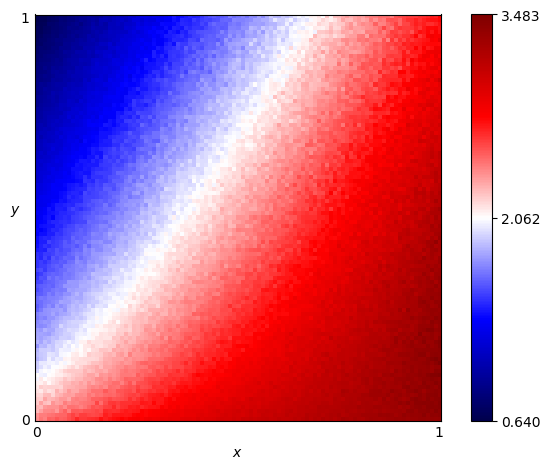

Data behind this chart, as committed beside it:
x, y, score
0.0, 0.0, 2.376
0.0, 0.01, 2.371
0.0, 0.02, 2.257
0.0, 0.03, 2.266
0.0, 0.04, 2.208
0.0, 0.05, 2.212
0.0, 0.06, 2.181
0.0, 0.07, 2.148
0.0, 0.08, 2.117
0.0, 0.09, 2.103
0.0, 0.1, 2.035
0.0, 0.11, 2.065
0.0, 0.12, 1.961
0.0, 0.13, 1.924
0.0, 0.14, 1.926
0.0, 0.15, 1.853
0.0, 0.16, 1.882
0.0, 0.17, 1.855
0.0, 0.18, 1.77
0.0, 0.19, 1.852
0.0, 0.2, 1.827
0.0, 0.21, 1.813
0.0, 0.22, 1.803
0.0, 0.23, 1.74
0.0, 0.24, 1.729
0.0, 0.25, 1.702
0.0, 0.26, 1.717
0.0, 0.27, 1.632
0.0, 0.28, 1.61
0.0, 0.29, 1.642
0.0, 0.3, 1.652
0.0, 0.31, 1.608
0.0, 0.32, 1.571
0.0, 0.33, 1.591
0.0, 0.34, 1.543
0.0, 0.35, 1.511
0.0, 0.36, 1.492
0.0, 0.37, 1.54
0.0, 0.38, 1.486
0.0, 0.39, 1.487
0.0, 0.4, 1.486
0.0, 0.41, 1.474
0.0, 0.42, 1.42
0.0, 0.43, 1.395
0.0, 0.44, 1.377
0.0, 0.45, 1.395
0.0, 0.46, 1.356
0.0, 0.47, 1.365
0.0, 0.48, 1.361
0.0, 0.49, 1.354
0.0, 0.5, 1.282
0.0, 0.51, 1.327
0.0, 0.52, 1.294
0.0, 0.53, 1.262
0.0, 0.54, 1.293
0.0, 0.55, 1.244
0.0, 0.56, 1.234
0.0, 0.57, 1.239
0.0, 0.58, 1.218
0.0, 0.59, 1.167
... 10,141 more rows
